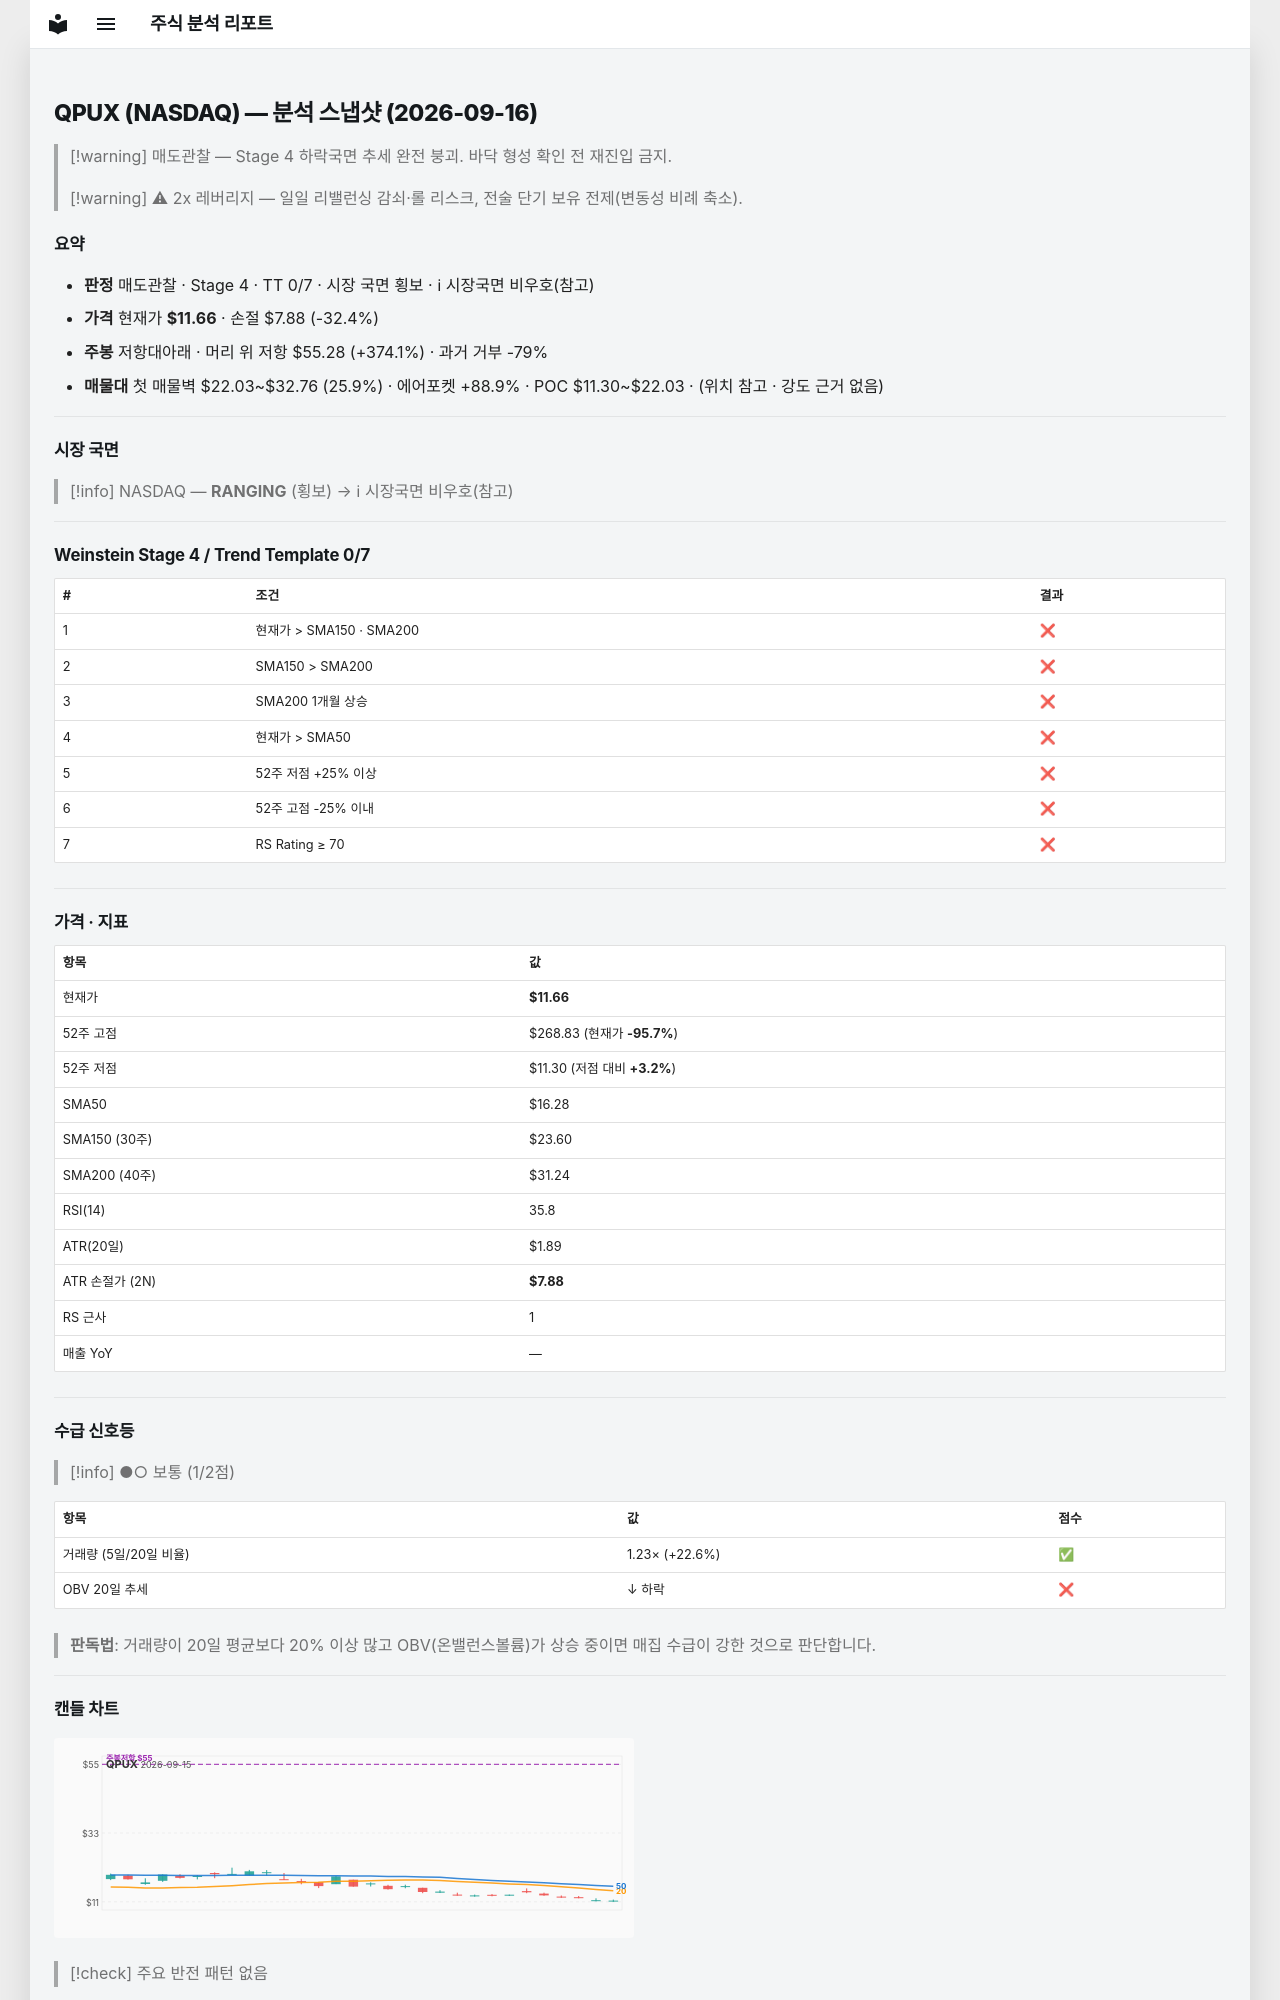

repository: soloandco/stock-reports · page: snapshots/QPUX-2026-09-16/index.html · generator: mkdocs

---
type: analysis-snapshot
title: QPUX 분석 스냅샷
ticker: QPUX
market: NASDAQ
created: 2026-09-16
updated: 2026-09-16
bar-date: 2026-09-15
verdict: 매도관찰
real-rr: 11.53
sma50-gap-pct: -28.4
weekly-position: 저항대아래
weekly-overhead-price: 55.28
weekly-overhead-pct: 374.1
stage: 4
trend-template-score: 0
tt-max: 7
price: 11.65999984741211
stop-price: 7.8778410717254905
market-regime: RANGING
supply-demand-score: 1/2
supply-demand-label: 보통
status: tracking
tags:
  - stock-agent
  - watchlist
  - QPUX
  - analysis
related:
  - "[[analysis-template]]"
---

# QPUX (NASDAQ) — 분석 스냅샷 (2026-09-16)

> [!warning] 매도관찰 — Stage 4 하락국면
> 추세 완전 붕괴. 바닥 형성 확인 전 재진입 금지.

> [!warning] ⚠ 2x 레버리지 — 일일 리밸런싱 감쇠·롤 리스크, 전술 단기 보유 전제(변동성 비례 축소).

## 요약

- **판정** 매도관찰 · Stage 4 · TT 0/7 · 시장 국면 횡보 · ℹ 시장국면 비우호(참고)
- **가격** 현재가 **$11.66** · 손절 $7.88 (-32.4%)
- **주봉** 저항대아래 · 머리 위 저항 $55.28 (+374.1%) · 과거 거부 -79%
- **매물대** 첫 매물벽 $22.03~$32.76 (25.9%) · 에어포켓 +88.9% · POC $11.30~$22.03 · (위치 참고 · 강도 근거 없음)

---

## 시장 국면

> [!info] NASDAQ — **RANGING** (횡보) → ℹ 시장국면 비우호(참고)

---

## Weinstein Stage 4 / Trend Template 0/7

| # | 조건 | 결과 |
|---|------|------|
| 1 | 현재가 > SMA150 · SMA200 | ❌ |
| 2 | SMA150 > SMA200 | ❌ |
| 3 | SMA200 1개월 상승 | ❌ |
| 4 | 현재가 > SMA50 | ❌ |
| 5 | 52주 저점 +25% 이상 | ❌ |
| 6 | 52주 고점 -25% 이내 | ❌ |
| 7 | RS Rating ≥ 70 | ❌ |

---

## 가격 · 지표

| 항목 | 값 |
|------|---|
| 현재가 | **$11.66** |
| 52주 고점 | $268.83 (현재가 **-95.7%**) |
| 52주 저점 | $11.30 (저점 대비 **+3.2%**) |
| SMA50 | $16.28 |
| SMA150 (30주) | $23.60 |
| SMA200 (40주) | $31.24 |
| RSI(14) | 35.8 |
| ATR(20일) | $1.89 |
| ATR 손절가 (2N) | **$7.88** |
| RS 근사 | 1 |
| 매출 YoY | — |

---
## 수급 신호등

> [!info] ●○ 보통 (1/2점)

| 항목 | 값 | 점수 |
|------|------|------|
| 거래량 (5일/20일 비율) | 1.23× (+22.6%) | ✅ |
| OBV 20일 추세 | ↓ 하락 | ❌ |

> **판독법**: 거래량이 20일 평균보다 20% 이상 많고 OBV(온밸런스볼륨)가 상승 중이면 매집 수급이 강한 것으로 판단합니다.

---
